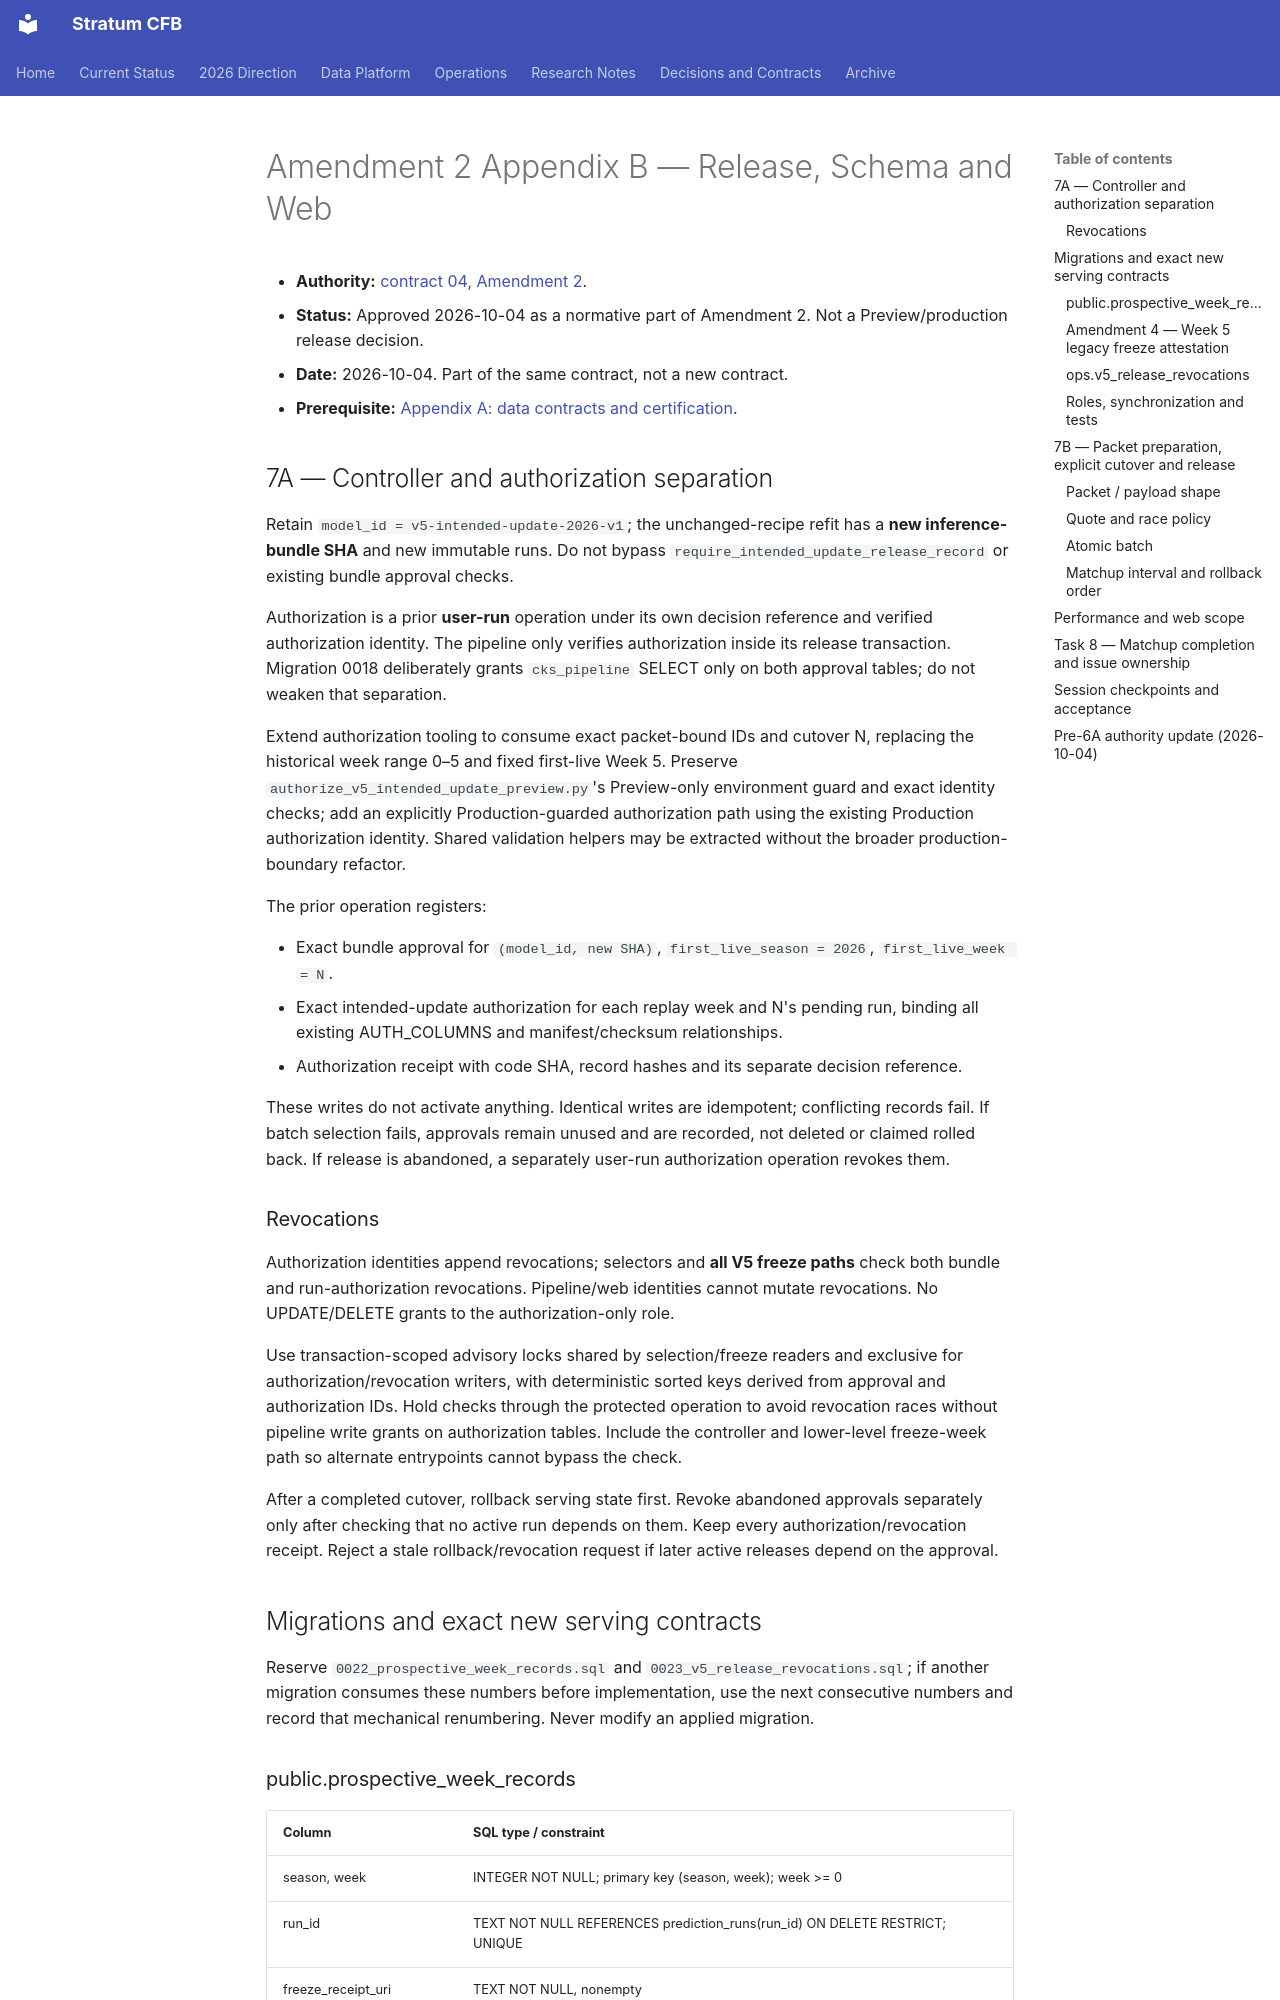

repository: connorkitchings/CKsPicks-CFB · page: plans/2026-10-03/window2/release-schema-and-web/index.html · generator: mkdocs

# Amendment 2 Appendix B — Release, Schema and Web

- **Authority:** [contract 04, Amendment 2](../04-data-integrity-two-window-implementation.md#amendment-2-window-2-measurement-repair-and-prospective-cutover-2026-10-04).
- **Status:** Approved 2026-10-04 as a normative part of Amendment 2. Not a Preview/production release decision.
- **Date:** 2026-10-04. Part of the same contract, not a new contract.
- **Prerequisite:** [Appendix A: data contracts and certification](data-contracts-and-certification.md).

## 7A — Controller and authorization separation

Retain `model_id = v5-intended-update-2026-v1`; the unchanged-recipe refit has a **new inference-bundle SHA** and new immutable runs. Do not bypass `require_intended_update_release_record` or existing bundle approval checks.

Authorization is a prior **user-run** operation under its own decision reference and verified authorization identity. The pipeline only verifies authorization inside its release transaction. Migration 0018 deliberately grants `cks_pipeline` SELECT only on both approval tables; do not weaken that separation.

Extend authorization tooling to consume exact packet-bound IDs and cutover N, replacing the historical week range 0–5 and fixed first-live Week 5. Preserve `authorize_v5_intended_update_preview.py`'s Preview-only environment guard and exact identity checks; add an explicitly Production-guarded authorization path using the existing Production authorization identity. Shared validation helpers may be extracted without the broader production-boundary refactor.

The prior operation registers:

- Exact bundle approval for `(model_id, new SHA)`, `first_live_season = 2026`, `first_live_week = N`.
- Exact intended-update authorization for each replay week and N's pending run, binding all existing AUTH_COLUMNS and manifest/checksum relationships.
- Authorization receipt with code SHA, record hashes and its separate decision reference.

These writes do not activate anything. Identical writes are idempotent; conflicting records fail. If batch selection fails, approvals remain unused and are recorded, not deleted or claimed rolled back. If release is abandoned, a separately user-run authorization operation revokes them.

### Revocations

Authorization identities append revocations; selectors and **all V5 freeze paths** check both bundle and run-authorization revocations. Pipeline/web identities cannot mutate revocations. No UPDATE/DELETE grants to the authorization-only role.

Use transaction-scoped advisory locks shared by selection/freeze readers and exclusive for authorization/revocation writers, with deterministic sorted keys derived from approval and authorization IDs. Hold checks through the protected operation to avoid revocation races without pipeline write grants on authorization tables. Include the controller and lower-level freeze-week path so alternate entrypoints cannot bypass the check.

After a completed cutover, rollback serving state first. Revoke abandoned approvals separately only after checking that no active run depends on them. Keep every authorization/revocation receipt. Reject a stale rollback/revocation request if later active releases depend on the approval.

## Migrations and exact new serving contracts

Reserve `0022_prospective_week_records.sql` and `0023_v5_release_revocations.sql`; if another migration consumes these numbers before implementation, use the next consecutive numbers and record that mechanical renumbering. Never modify an applied migration.
